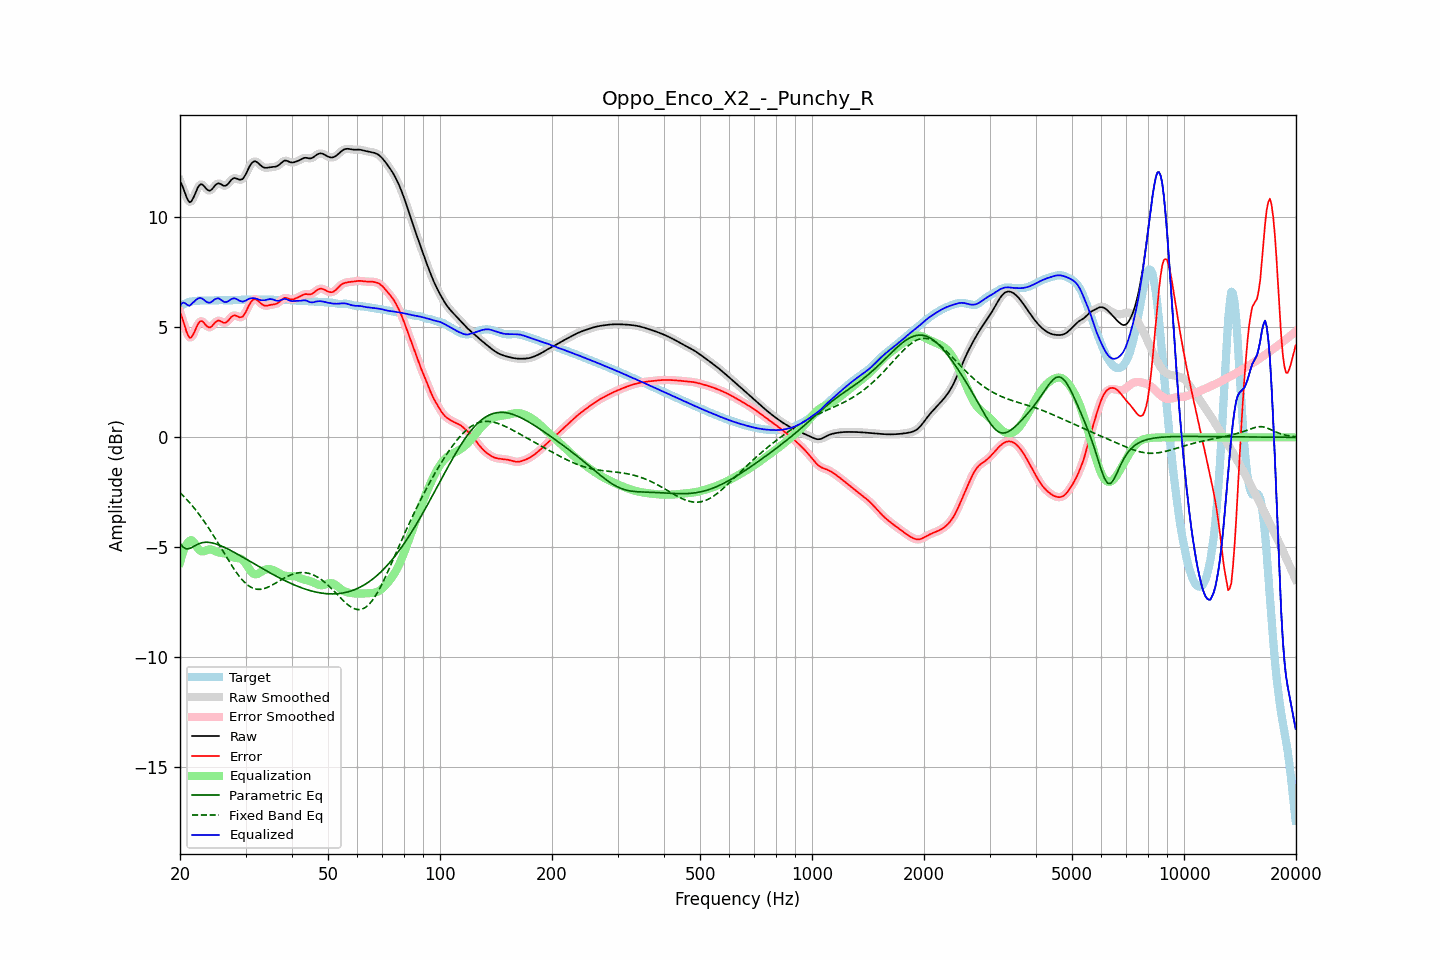

Data behind this chart, as committed beside it:
frequency, raw, error, smoothed, error_smoothed, equalization, parametric_eq, fixed_band_eq, equalized_raw, equalized_smoothed, target
20.00, 11.65, 5.70, 11.68, 5.72, -5.69, -4.82, -2.51, 5.96, 5.99, 5.96
20.20, 11.51, 5.51, 11.49, 5.49, -5.43, -4.91, -2.59, 6.08, 6.06, 6.00
20.40, 11.34, 5.30, 11.30, 5.26, -5.21, -5.00, -2.66, 6.13, 6.10, 6.04
20.61, 11.13, 5.05, 11.13, 5.05, -5.03, -5.04, -2.73, 6.11, 6.10, 6.08
20.81, 10.93, 4.82, 10.93, 4.82, -4.88, -5.07, -2.81, 6.05, 6.05, 6.11
21.02, 10.78, 4.64, 10.78, 4.64, -4.77, -5.07, -2.89, 6.01, 6.01, 6.14
21.23, 10.69, 4.53, 10.71, 4.55, -4.70, -5.06, -2.97, 5.99, 6.01, 6.16
21.44, 10.72, 4.54, 10.73, 4.56, -4.67, -5.02, -3.06, 6.05, 6.06, 6.18
21.66, 10.85, 4.66, 10.84, 4.65, -4.73, -4.98, -3.14, 6.12, 6.11, 6.19
21.87, 11.00, 4.80, 11.00, 4.80, -4.82, -4.94, -3.23, 6.18, 6.19, 6.20
22.09, 11.18, 4.97, 11.18, 4.97, -4.92, -4.90, -3.32, 6.25, 6.25, 6.21
22.31, 11.34, 5.13, 11.34, 5.12, -5.03, -4.86, -3.42, 6.31, 6.30, 6.21
22.54, 11.46, 5.24, 11.45, 5.23, -5.12, -4.83, -3.51, 6.33, 6.33, 6.22
22.76, 11.51, 5.29, 11.50, 5.28, -5.17, -4.81, -3.61, 6.33, 6.33, 6.22
22.99, 11.49, 5.27, 11.48, 5.26, -5.19, -4.79, -3.71, 6.30, 6.29, 6.22
23.22, 11.42, 5.20, 11.42, 5.20, -5.18, -4.78, -3.82, 6.24, 6.24, 6.22
23.45, 11.33, 5.11, 11.34, 5.11, -5.15, -4.77, -3.92, 6.19, 6.19, 6.22
23.69, 11.26, 5.04, 11.26, 5.04, -5.12, -4.77, -4.03, 6.14, 6.15, 6.22
23.92, 11.22, 5.00, 11.22, 5.00, -5.10, -4.78, -4.14, 6.12, 6.13, 6.22
24.16, 11.23, 5.01, 11.24, 5.02, -5.10, -4.79, -4.26, 6.13, 6.14, 6.22
24.40, 11.29, 5.07, 11.30, 5.07, -5.11, -4.80, -4.37, 6.18, 6.18, 6.22
24.65, 11.38, 5.15, 11.38, 5.15, -5.14, -4.82, -4.49, 6.24, 6.24, 6.23
24.89, 11.47, 5.24, 11.46, 5.23, -5.18, -4.84, -4.61, 6.29, 6.29, 6.23
25.14, 11.52, 5.29, 11.52, 5.29, -5.21, -4.86, -4.73, 6.31, 6.31, 6.24
25.39, 11.56, 5.32, 11.54, 5.31, -5.23, -4.89, -4.85, 6.32, 6.31, 6.24
25.65, 11.53, 5.29, 11.53, 5.29, -5.25, -4.92, -4.97, 6.28, 6.28, 6.24
25.91, 11.49, 5.25, 11.49, 5.25, -5.26, -4.95, -5.09, 6.23, 6.23, 6.24
26.16, 11.44, 5.21, 11.45, 5.22, -5.27, -4.98, -5.21, 6.18, 6.18, 6.23
26.43, 11.43, 5.21, 11.44, 5.21, -5.29, -5.02, -5.33, 6.15, 6.16, 6.23
26.69, 11.47, 5.24, 11.47, 5.24, -5.31, -5.05, -5.45, 6.16, 6.16, 6.23
26.96, 11.53, 5.31, 11.54, 5.31, -5.35, -5.09, -5.57, 6.19, 6.19, 6.23
27.23, 11.63, 5.40, 11.63, 5.40, -5.39, -5.12, -5.69, 6.24, 6.24, 6.23
27.50, 11.71, 5.48, 11.71, 5.48, -5.42, -5.16, -5.81, 6.29, 6.28, 6.23
27.77, 11.77, 5.53, 11.77, 5.53, -5.45, -5.20, -5.92, 6.32, 6.31, 6.24
28.05, 11.80, 5.55, 11.79, 5.54, -5.48, -5.24, -6.03, 6.32, 6.31, 6.24
28.33, 11.77, 5.53, 11.77, 5.53, -5.49, -5.28, -6.13, 6.29, 6.29, 6.25
28.62, 11.75, 5.50, 11.75, 5.49, -5.49, -5.32, -6.24, 6.25, 6.25, 6.25
28.90, 11.71, 5.46, 11.72, 5.46, -5.50, -5.36, -6.33, 6.21, 6.21, 6.25
29.19, 11.72, 5.46, 11.72, 5.46, -5.53, -5.40, -6.42, 6.19, 6.19, 6.26
29.48, 11.75, 5.49, 11.76, 5.50, -5.58, -5.45, -6.50, 6.17, 6.18, 6.26
29.78, 11.85, 5.59, 11.85, 5.59, -5.65, -5.49, -6.58, 6.20, 6.20, 6.26
30.08, 11.97, 5.71, 11.98, 5.72, -5.75, -5.53, -6.65, 6.22, 6.22, 6.26
30.38, 12.13, 5.86, 12.13, 5.87, -5.87, -5.57, -6.71, 6.26, 6.26, 6.26
30.68, 12.28, 6.02, 12.28, 6.01, -5.98, -5.62, -6.76, 6.30, 6.29, 6.27
30.99, 12.41, 6.14, 12.41, 6.14, -6.09, -5.66, -6.81, 6.32, 6.32, 6.27
31.30, 12.50, 6.23, 12.50, 6.23, -6.17, -5.70, -6.85, 6.33, 6.33, 6.27
31.61, 12.54, 6.27, 12.54, 6.27, -6.22, -5.74, -6.88, 6.33, 6.33, 6.27
31.93, 12.55, 6.28, 12.54, 6.27, -6.23, -5.79, -6.89, 6.32, 6.31, 6.27
32.24, 12.51, 6.24, 12.51, 6.24, -6.22, -5.83, -6.91, 6.29, 6.29, 6.27
32.57, 12.45, 6.18, 12.45, 6.18, -6.18, -5.87, -6.91, 6.27, 6.27, 6.27
32.89, 12.38, 6.11, 12.38, 6.11, -6.14, -5.91, -6.91, 6.24, 6.24, 6.27
33.22, 12.32, 6.05, 12.32, 6.05, -6.09, -5.96, -6.90, 6.23, 6.23, 6.27
33.55, 12.27, 6.00, 12.28, 6.01, -6.05, -6.00, -6.88, 6.23, 6.23, 6.27
33.89, 12.26, 5.99, 12.26, 5.99, -6.02, -6.04, -6.86, 6.24, 6.24, 6.27
34.23, 12.26, 5.99, 12.26, 5.99, -6.00, -6.08, -6.84, 6.26, 6.26, 6.27
34.57, 12.27, 6.00, 12.27, 6.00, -5.99, -6.12, -6.80, 6.28, 6.28, 6.27
34.92, 12.28, 6.02, 12.28, 6.02, -6.00, -6.16, -6.77, 6.29, 6.29, 6.27
35.27, 12.29, 6.03, 12.29, 6.03, -6.01, -6.20, -6.73, 6.28, 6.28, 6.26
35.62, 12.30, 6.04, 12.30, 6.04, -6.03, -6.24, -6.69, 6.27, 6.26, 6.26
35.97, 12.30, 6.05, 12.31, 6.05, -6.07, -6.28, -6.65, 6.24, 6.24, 6.25
... 635 more rows
